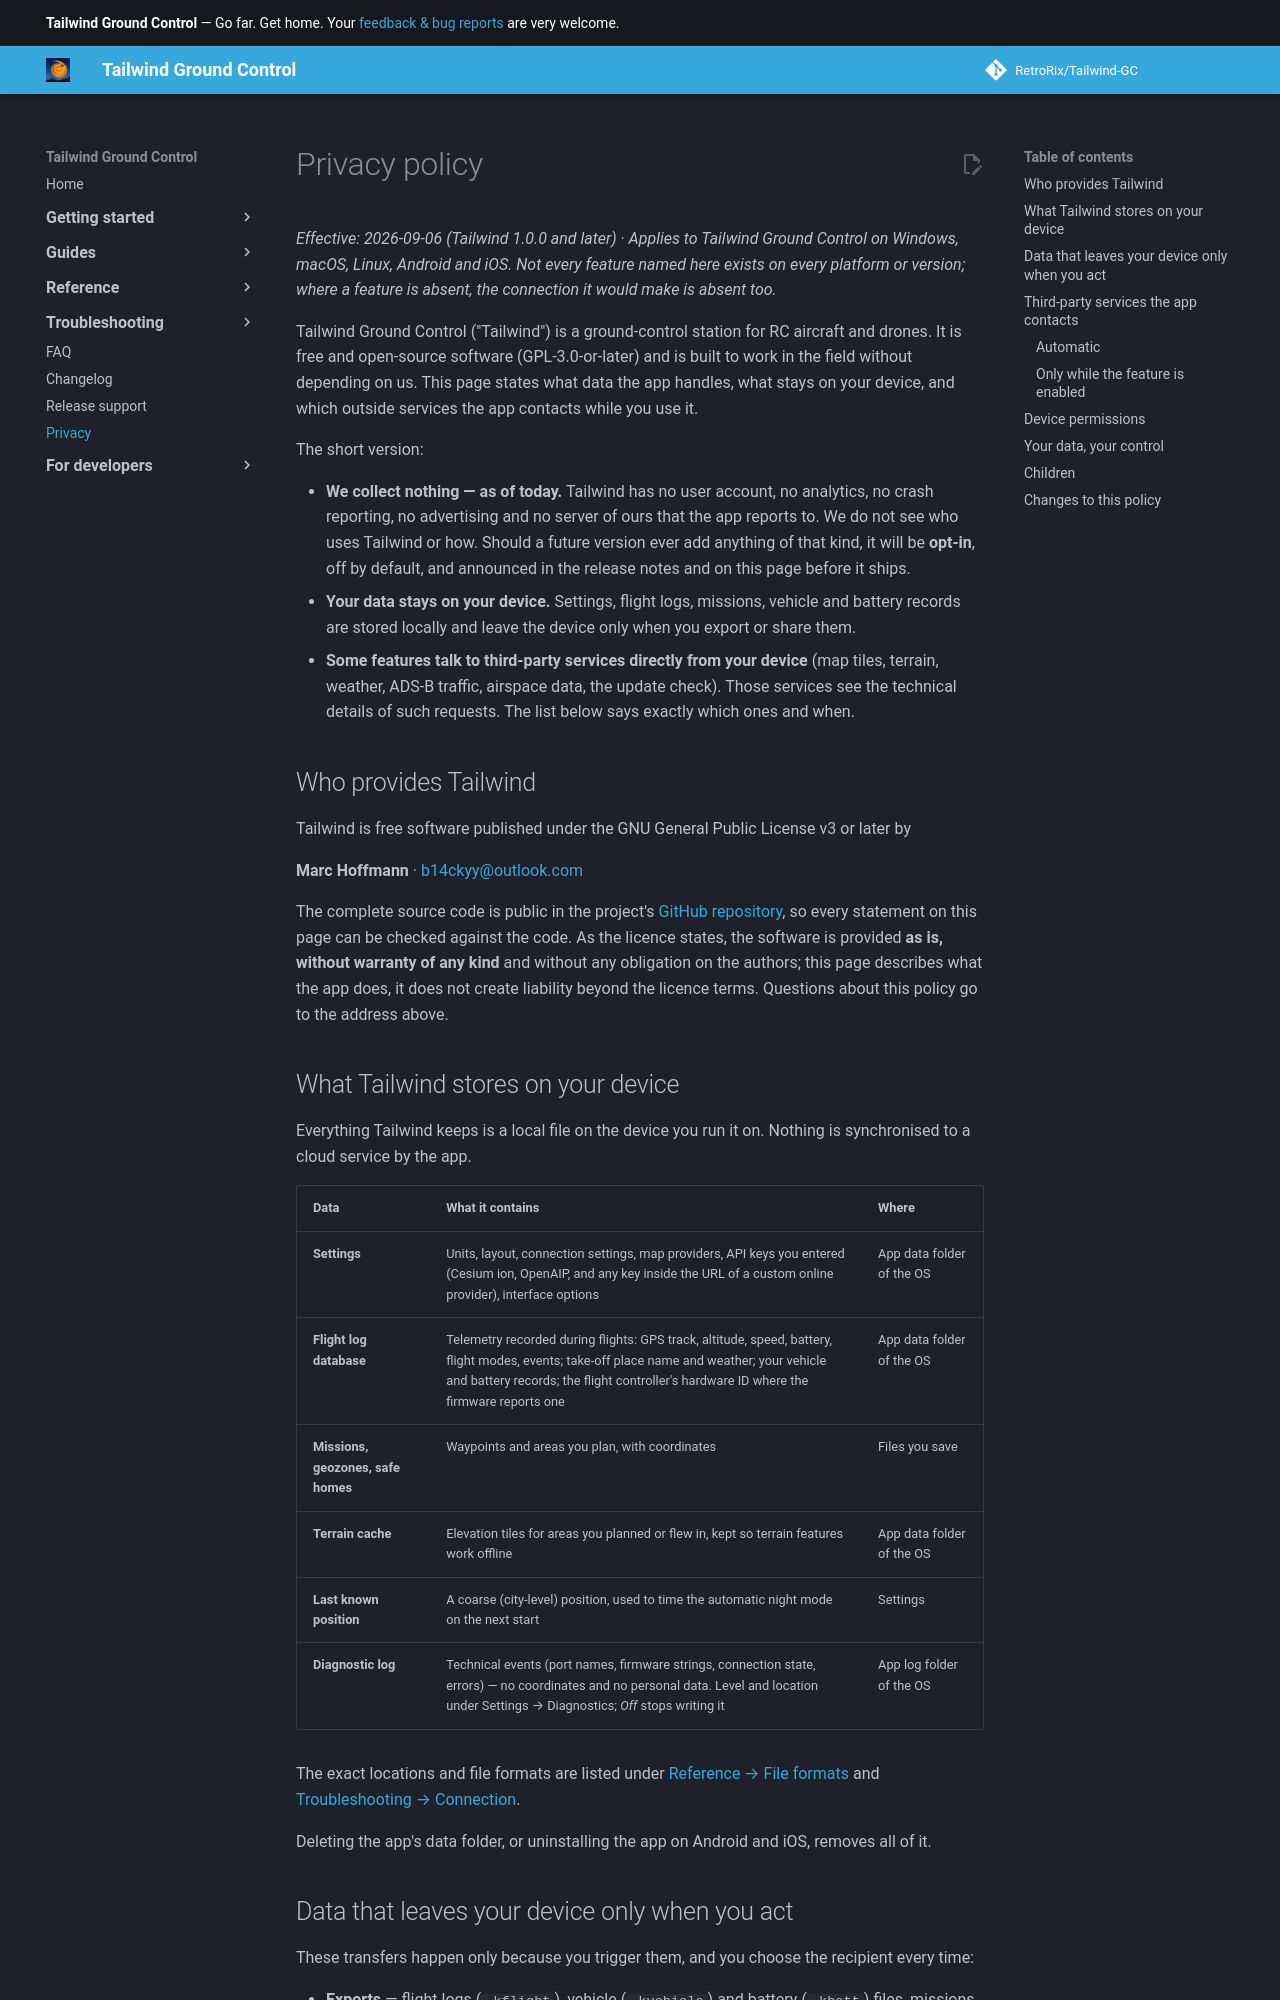

repository: RetroRix/Tailwind-GC · page: privacy/index.html · generator: mkdocs

# Privacy policy

*Effective: 2026-09-06 (Tailwind 1.0.0 and later) · Applies to Tailwind Ground Control on Windows, macOS, Linux,
Android and iOS. Not every feature named here exists on every platform or version; where a feature is
absent, the connection it would make is absent too.*

Tailwind Ground Control ("Tailwind") is a ground-control station for RC aircraft and drones. It is free and
open-source software (GPL-3.0-or-later) and is built to work in the field without depending on us.
This page states what data the app handles, what stays on your device, and which outside services the
app contacts while you use it.

The short version:

- **We collect nothing — as of today.** Tailwind has no user account, no analytics, no crash reporting, no
  advertising and no server of ours that the app reports to. We do not see who uses Tailwind or how. Should a
  future version ever add anything of that kind, it will be **opt-in**, off by default, and announced in
  the release notes and on this page before it ships.
- **Your data stays on your device.** Settings, flight logs, missions, vehicle and battery records are
  stored locally and leave the device only when you export or share them.
- **Some features talk to third-party services directly from your device** (map tiles, terrain,
  weather, ADS-B traffic, airspace data, the update check). Those services see the technical details of
  such requests. The list below says exactly which ones and when.

## Who provides Tailwind

Tailwind is free software published under the GNU General Public License v3 or later by

**Marc Hoffmann** · [b14ckyy@outlook.com](mailto:b14ckyy@outlook.com)

The complete source code is public in the project's [GitHub repository](https://github.com/RetroRix/Tailwind-GC),
so every statement on this page can be checked against the code. As the licence states, the software is
provided **as is, without warranty of any kind** and without any obligation on the authors; this page
describes what the app does, it does not create liability beyond the licence terms. Questions about this
policy go to the address above.

## What Tailwind stores on your device

Everything Tailwind keeps is a local file on the device you run it on. Nothing is synchronised to a cloud
service by the app.

| Data | What it contains | Where |
| --- | --- | --- |
| **Settings** | Units, layout, connection settings, map providers, API keys you entered (Cesium ion, OpenAIP, and any key inside the URL of a custom online provider), interface options | App data folder of the OS |
| **Flight log database** | Telemetry recorded during flights: GPS track, altitude, speed, battery, flight modes, events; take-off place name and weather; your vehicle and battery records; the flight controller's hardware ID where the firmware reports one | App data folder of the OS |
| **Missions, geozones, safe homes** | Waypoints and areas you plan, with coordinates | Files you save |
| **Terrain cache** | Elevation tiles for areas you planned or flew in, kept so terrain features work offline | App data folder of the OS |
| **Last known position** | A coarse (city-level) position, used to time the automatic night mode on the next start | Settings |
| **Diagnostic log** | Technical events (port names, firmware strings, connection state, errors) — no coordinates and no personal data. Level and location under Settings → Diagnostics; *Off* stops writing it | App log folder of the OS |

The exact locations and file formats are listed under
[Reference → File formats](reference/file-formats.md) and
[Troubleshooting → Connection](troubleshooting/connection.md#getting-a-diagnostic-log).

Deleting the app's data folder, or uninstalling the app on Android and iOS, removes all of it.
